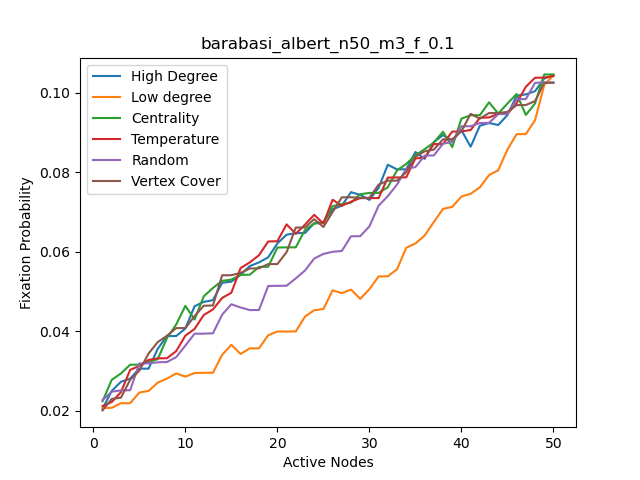

The table this chart was drawn from, first rows:
, High Degree, High Degree nodes, Centrality, Centrality nodes, Temparature, Temperature nodes, Random, Random nodes, Low Degree, Low degree nodes, Vertex Cover, Vertex Cover nodes
0, 0.0205, 4, 0.0224, 4, 0.0212, 4, 0.0227, 0, 0.0207, 15, 0.0201, 4
1, 0.025, 0, 0.0278, 1, 0.0222, 3, 0.0248, 4, 0.02075, 18, 0.023, 0
2, 0.0273, 1, 0.0294, 3, 0.0247, 14, 0.02513, 41, 0.0219, 20, 0.0233, 1
3, 0.0281, 3, 0.0316, 0, 0.0303, 13, 0.02518, 34, 0.02191, 21, 0.0278, 14
4, 0.0306, 6, 0.0316, 14, 0.0313, 28, 0.0319, 5, 0.0246, 23, 0.0301, 6
5, 0.0306, 14, 0.0323, 6, 0.0328, 0, 0.03193, 14, 0.025, 31, 0.0344, 7
6, 0.0356, 7, 0.033, 13, 0.0332, 1, 0.0322, 45, 0.0271, 32, 0.0373, 3
7, 0.0388, 13, 0.0383, 5, 0.03323, 2, 0.03227, 18, 0.0281, 33, 0.03887, 13
8, 0.0388, 5, 0.0417, 7, 0.035, 6, 0.0335, 42, 0.0294, 34, 0.0408, 5
9, 0.0407, 8, 0.0464, 19, 0.0389, 11, 0.0364, 28, 0.0286, 35, 0.04082, 28
10, 0.0463, 9, 0.04297, 9, 0.0406, 7, 0.0394, 38, 0.0295, 37, 0.0438, 11
11, 0.0474, 19, 0.0488, 12, 0.0441, 5, 0.0394, 30, 0.02956, 38, 0.04643, 19
12, 0.04783, 28, 0.0509, 28, 0.0455, 9, 0.0395, 2, 0.02958, 39, 0.0465, 9
13, 0.0522, 11, 0.0527, 8, 0.0484, 25, 0.0442, 12, 0.0341, 40, 0.0541, 12
14, 0.0525, 12, 0.053, 29, 0.0497, 43, 0.0468, 25, 0.0366, 41, 0.05411, 25
15, 0.0542, 29, 0.0542, 11, 0.0559, 12, 0.046, 21, 0.0343, 42, 0.0547, 29
16, 0.0564, 22, 0.05423, 24, 0.05733, 8, 0.04534, 23, 0.0357, 44, 0.0558, 43
17, 0.05733, 24, 0.0562, 25, 0.05913, 19, 0.04536, 43, 0.03572, 45, 0.05583, 22
18, 0.0586, 25, 0.05624, 43, 0.0626, 24, 0.0514, 15, 0.039, 46, 0.0569, 31
19, 0.0621, 43, 0.06107, 30, 0.06266, 29, 0.05144, 46, 0.03993, 47, 0.05692, 8
20, 0.0643, 2, 0.06111, 26, 0.0669, 22, 0.05147, 26, 0.03994, 48, 0.0599, 16
21, 0.0647, 10, 0.06112, 22, 0.06453, 36, 0.0533, 6, 0.03996, 49, 0.0661, 17
22, 0.06471, 16, 0.0655, 27, 0.06683, 27, 0.0553, 9, 0.0437, 2, 0.0661, 24
23, 0.0672, 17, 0.0671, 36, 0.0693, 31, 0.0583, 20, 0.0453, 10, 0.0682, 30
24, 0.0675, 26, 0.0673, 2, 0.0671, 17, 0.05947, 10, 0.0456, 16, 0.06623, 36
25, 0.0707, 27, 0.07147, 16, 0.0731, 16, 0.06, 40, 0.0503, 17, 0.07, 2
26, 0.0716, 30, 0.072, 17, 0.07157, 26, 0.0602, 13, 0.0496, 26, 0.0737, 10
27, 0.075, 36, 0.07237, 10, 0.0726, 34, 0.0639, 27, 0.0505, 27, 0.07372, 15
28, 0.07433, 15, 0.0745, 18, 0.0735, 40, 0.06393, 7, 0.04817, 30, 0.07357, 18
29, 0.07304, 18, 0.0748, 33, 0.0735, 37, 0.0664, 3, 0.0506, 36, 0.07358, 20
30, 0.0761, 20, 0.07481, 44, 0.07351, 30, 0.0716, 11, 0.0538, 22, 0.0769, 21
31, 0.0819, 21, 0.07623, 48, 0.07867, 10, 0.074, 1, 0.05384, 24, 0.0779, 23
32, 0.08073, 23, 0.0805, 46, 0.0787, 35, 0.0769, 29, 0.0556, 25, 0.0779, 26
33, 0.08076, 31, 0.0821, 37, 0.07872, 23, 0.0809, 19, 0.061, 43, 0.08, 27
34, 0.0851, 32, 0.0843, 42, 0.0835, 48, 0.0813, 37, 0.0621, 11, 0.0839, 32
35, 0.08337, 33, 0.0858, 23, 0.08363, 18, 0.0842, 36, 0.06407, 12, 0.08527, 33
36, 0.0876, 34, 0.0875, 47, 0.0871, 39, 0.08423, 24, 0.0675, 29, 0.0857, 34
37, 0.08937, 35, 0.0902, 39, 0.0871, 47, 0.0872, 33, 0.0708, 8, 0.0883, 35
38, 0.0879, 37, 0.08633, 35, 0.09023, 45, 0.0876, 44, 0.0713, 9, 0.08831, 37
39, 0.0906, 38, 0.0935, 45, 0.09027, 49, 0.09157, 16, 0.0739, 19, 0.0903, 38
40, 0.08643, 39, 0.09437, 34, 0.09063, 33, 0.09159, 48, 0.0746, 28, 0.0947, 39
41, 0.0917, 40, 0.09436, 31, 0.0937, 46, 0.0924, 49, 0.0762, 5, 0.0935, 40
42, 0.0924, 41, 0.0976, 40, 0.0938, 42, 0.09242, 8, 0.0793, 7, 0.0949, 41
43, 0.0919, 42, 0.09477, 21, 0.0947, 32, 0.09463, 17, 0.0805, 13, 0.0949, 42
44, 0.0944, 44, 0.0973, 49, 0.09474, 44, 0.09465, 31, 0.08573, 3, 0.0952, 44
45, 0.0993, 45, 0.0997, 38, 0.0974, 38, 0.0984, 47, 0.0896, 6, 0.0969, 45
46, 0.0996, 46, 0.09443, 15, 0.1015, 41, 0.09842, 39, 0.08961, 14, 0.09693, 46
47, 0.1004, 47, 0.0973, 20, 0.1038, 21, 0.1025, 32, 0.0931, 0, 0.0979, 47
48, 0.1036, 48, 0.1046, 32, 0.1038, 15, 0.1026, 22, 0.102, 1, 0.1025, 48
49, 0.1044, 49, 0.1046, 41, 0.1042, 20, 0.1026, 35, 0.1044, 4, 0.1025, 49
